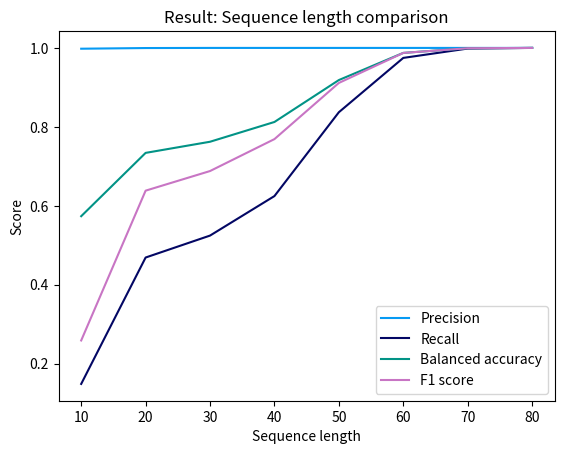

Python code for this plot:
import matplotlib.pyplot as plt
import numpy as np


# Generate some data
x = [10, 20, 30, 40, 50, 60, 70, 80 ]
y_precision = [0.9980, 0.9997, 1.0000, 1.0000, 1.0000, 1.0000, 1.0000, 1.0000]
y_recall = [0.1488, 0.4690, 0.5246, 0.6247, 0.8371, 0.9747, 0.9984, 1.0000]
y_accuracy = [0.5737, 0.7341, 0.7623, 0.8124, 0.9186, 0.9874, 0.9992, 1.0000]
y_F1 = [0.2589, 0.6384, 0.6881, 0.7690, 0.9113, 0.9873, 0.9992, 1.0000] 


# Create a figure and axes objects
fig, ax = plt.subplots()

# Plot the data
ax.plot(x, y_precision, '#069AF3', label='Precision')
ax.plot(x, y_recall, '#030764', label='Recall')
ax.plot(x, y_accuracy, '#029386', label='Balanced accuracy')
ax.plot(x, y_F1, '#C875C4', label='F1 score')


# Add labels and legend
ax.set_xlabel('Sequence length')
ax.set_ylabel('Score')
ax.set_title('Result: Sequence length comparison')
ax.legend()

"""

# Adjusted result
x = [10, 20, 30, 40, 50, 60]
adj_precision = [1.0000, 0.9995, 0.9992, 0.9996, 1.0000, 1.0000]
prev_precision = [0.8633, 0.9155, 0.9876, 0.9987, 1.0000, 1.0000]
adj_recall = [0.1598, 0.2962, 0.2924, 0.7528, 0.8962, 0.9713]
prev_recall = [0.2777, 0.3793, 0.3045, 0.7007, 0.8730, 0.9579]
adj_F1 = [0.3226, 0.4570, 0.4524, 0.8588, 0.9452, 0.9855] 
prev_F1 = [0.4202, 0.5364, 0.4655, 0.8047, 0.9322, 0.9785]

# Create a figure and axes objects
fig, ax = plt.subplots()

# Plot the data
ax.plot(x, adj_precision, 'b-', label='Adjusted precision')
ax.plot(x, prev_precision, 'b--', label='Previous precision')
ax.plot(x, adj_F1, 'm-', label='Adjusted F1 score')
ax.plot(x, prev_F1, 'm--', label='Previous F1 score')
ax.plot(x, adj_recall, 'g-', label='Adjusted recall')
ax.plot(x, prev_recall, 'g--', label='Previous recall')

# Add labels and legend
ax.set_xlabel('Sequence length')
ax.set_ylabel('Score')
ax.set_title('Result with adjusted features')
ax.legend()
"""


plt.xticks(np.arange(10, 81, 10))
# Display the plot
plt.show()



